Dataset: Apple_leaf_aug_without_split (GitHub, warjunaid/Apple_leaf_aug_without_split). Classes: black rot, cedar apple rust, healthy, scab.

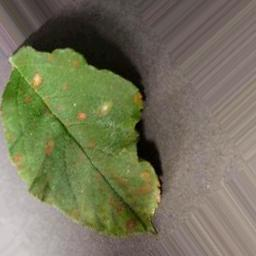
Label: cedar apple rust

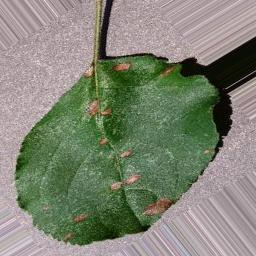
Label: black rot

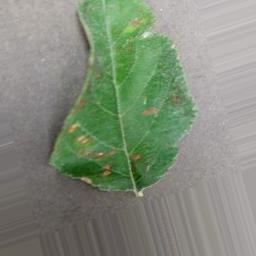
Label: cedar apple rust

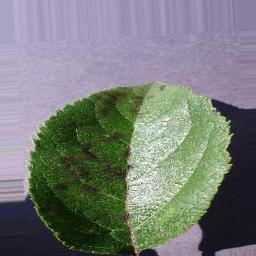
Label: scab

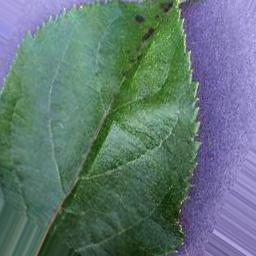
Label: scab

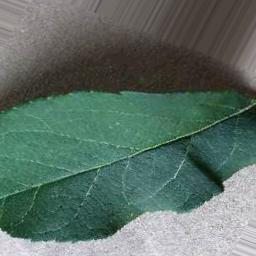
Label: healthy
